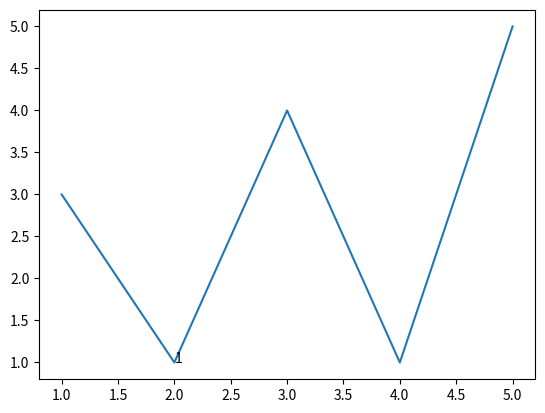

Write the Python code that produced this figure.
import matplotlib.pyplot as plt

# create some sample data
x_values = [1, 2, 3, 4, 5]
y_values = [3, 1, 4, 1, 5]

# create the line plot
plt.plot(x_values, y_values)

# find the minimum y value and its index
min_y_value = min(y_values)
min_y_index = y_values.index(min_y_value)

# add the minimum y value as text on the plot
plt.text(x_values[min_y_index], min_y_value, str(min_y_value))

# display the plot
plt.show()
